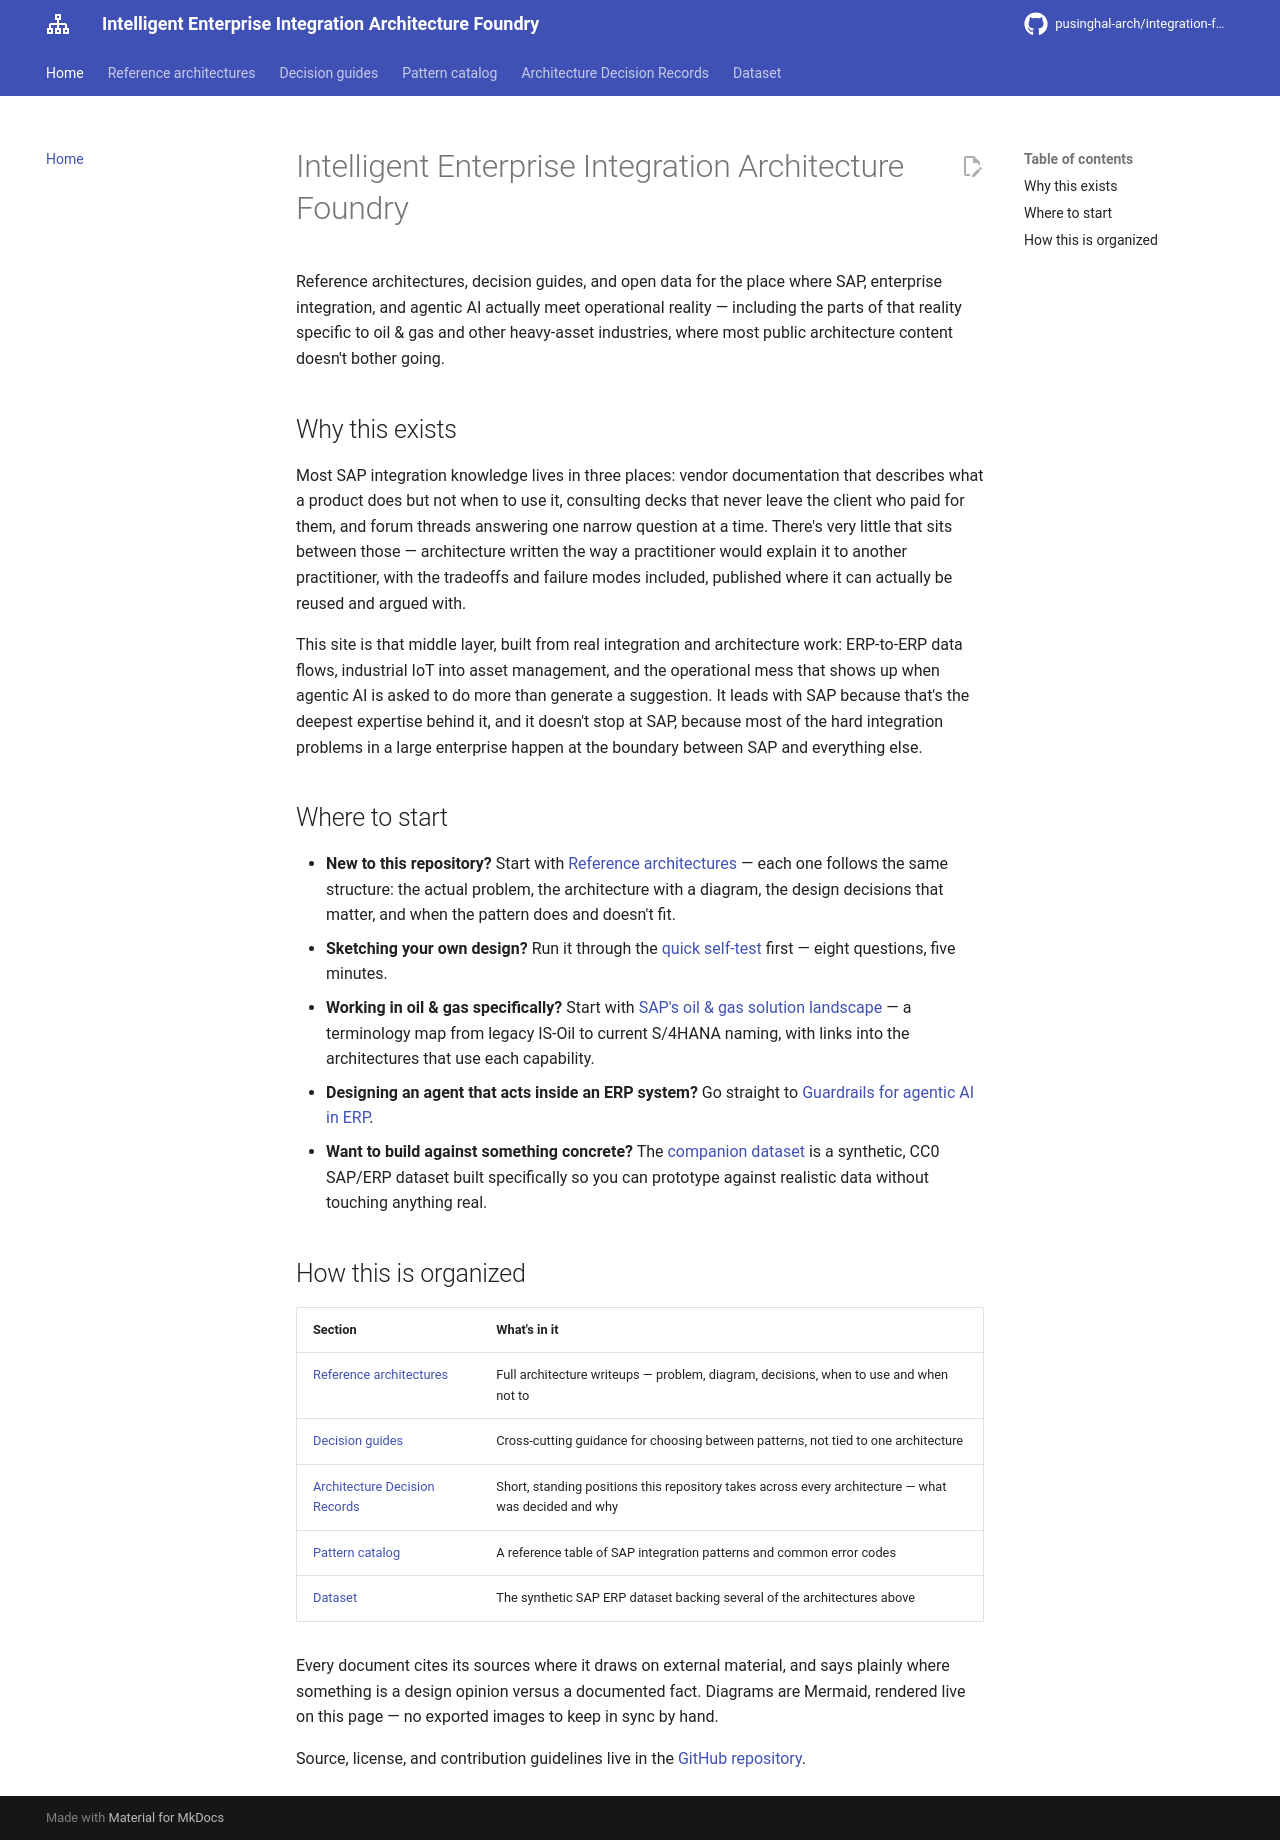

repository: pusinghal-arch/integration-foundry · page: index.html · generator: mkdocs

# Intelligent Enterprise Integration Architecture Foundry

Reference architectures, decision guides, and open data for the place where SAP, enterprise integration, and agentic AI actually meet operational reality — including the parts of that reality specific to oil & gas and other heavy-asset industries, where most public architecture content doesn't bother going.

## Why this exists

Most SAP integration knowledge lives in three places: vendor documentation that describes what a product does but not when to use it, consulting decks that never leave the client who paid for them, and forum threads answering one narrow question at a time. There's very little that sits between those — architecture written the way a practitioner would explain it to another practitioner, with the tradeoffs and failure modes included, published where it can actually be reused and argued with.

This site is that middle layer, built from real integration and architecture work: ERP-to-ERP data flows, industrial IoT into asset management, and the operational mess that shows up when agentic AI is asked to do more than generate a suggestion. It leads with SAP because that's the deepest expertise behind it, and it doesn't stop at SAP, because most of the hard integration problems in a large enterprise happen at the boundary between SAP and everything else.

## Where to start

- **New to this repository?** Start with [Reference architectures](architectures/index.md) — each one follows the same structure: the actual problem, the architecture with a diagram, the design decisions that matter, and when the pattern does and doesn't fit.
- **Sketching your own design?** Run it through the [quick self-test](decision-guides/architecture-self-test.md) first — eight questions, five minutes.
- **Working in oil & gas specifically?** Start with [SAP's oil & gas solution landscape](decision-guides/sap-oil-gas-solution-landscape.md) — a terminology map from legacy IS-Oil to current S/4HANA naming, with links into the architectures that use each capability.
- **Designing an agent that acts inside an ERP system?** Go straight to [Guardrails for agentic AI in ERP](decision-guides/agentic-ai-guardrails-for-erp.md).
- **Want to build against something concrete?** The [companion dataset](dataset.md) is a synthetic, CC0 SAP/ERP dataset built specifically so you can prototype against realistic data without touching anything real.

## How this is organized

| Section | What's in it |
|---|---|
| [Reference architectures](architectures/index.md) | Full architecture writeups — problem, diagram, decisions, when to use and when not to |
| [Decision guides](decision-guides/sap-oil-gas-solution-landscape.md) | Cross-cutting guidance for choosing between patterns, not tied to one architecture |
| [Architecture Decision Records](decisions/index.md) | Short, standing positions this repository takes across every architecture — what was decided and why |
| [Pattern catalog](patterns/integration-patterns-catalog.md) | A reference table of SAP integration patterns and common error codes |
| [Dataset](dataset.md) | The synthetic SAP ERP dataset backing several of the architectures above |

Every document cites its sources where it draws on external material, and says plainly where something is a design opinion versus a documented fact. Diagrams are Mermaid, rendered live on this page — no exported images to keep in sync by hand.

Source, license, and contribution guidelines live in the [GitHub repository](https://github.com/pusinghal-arch/integration-foundry).
